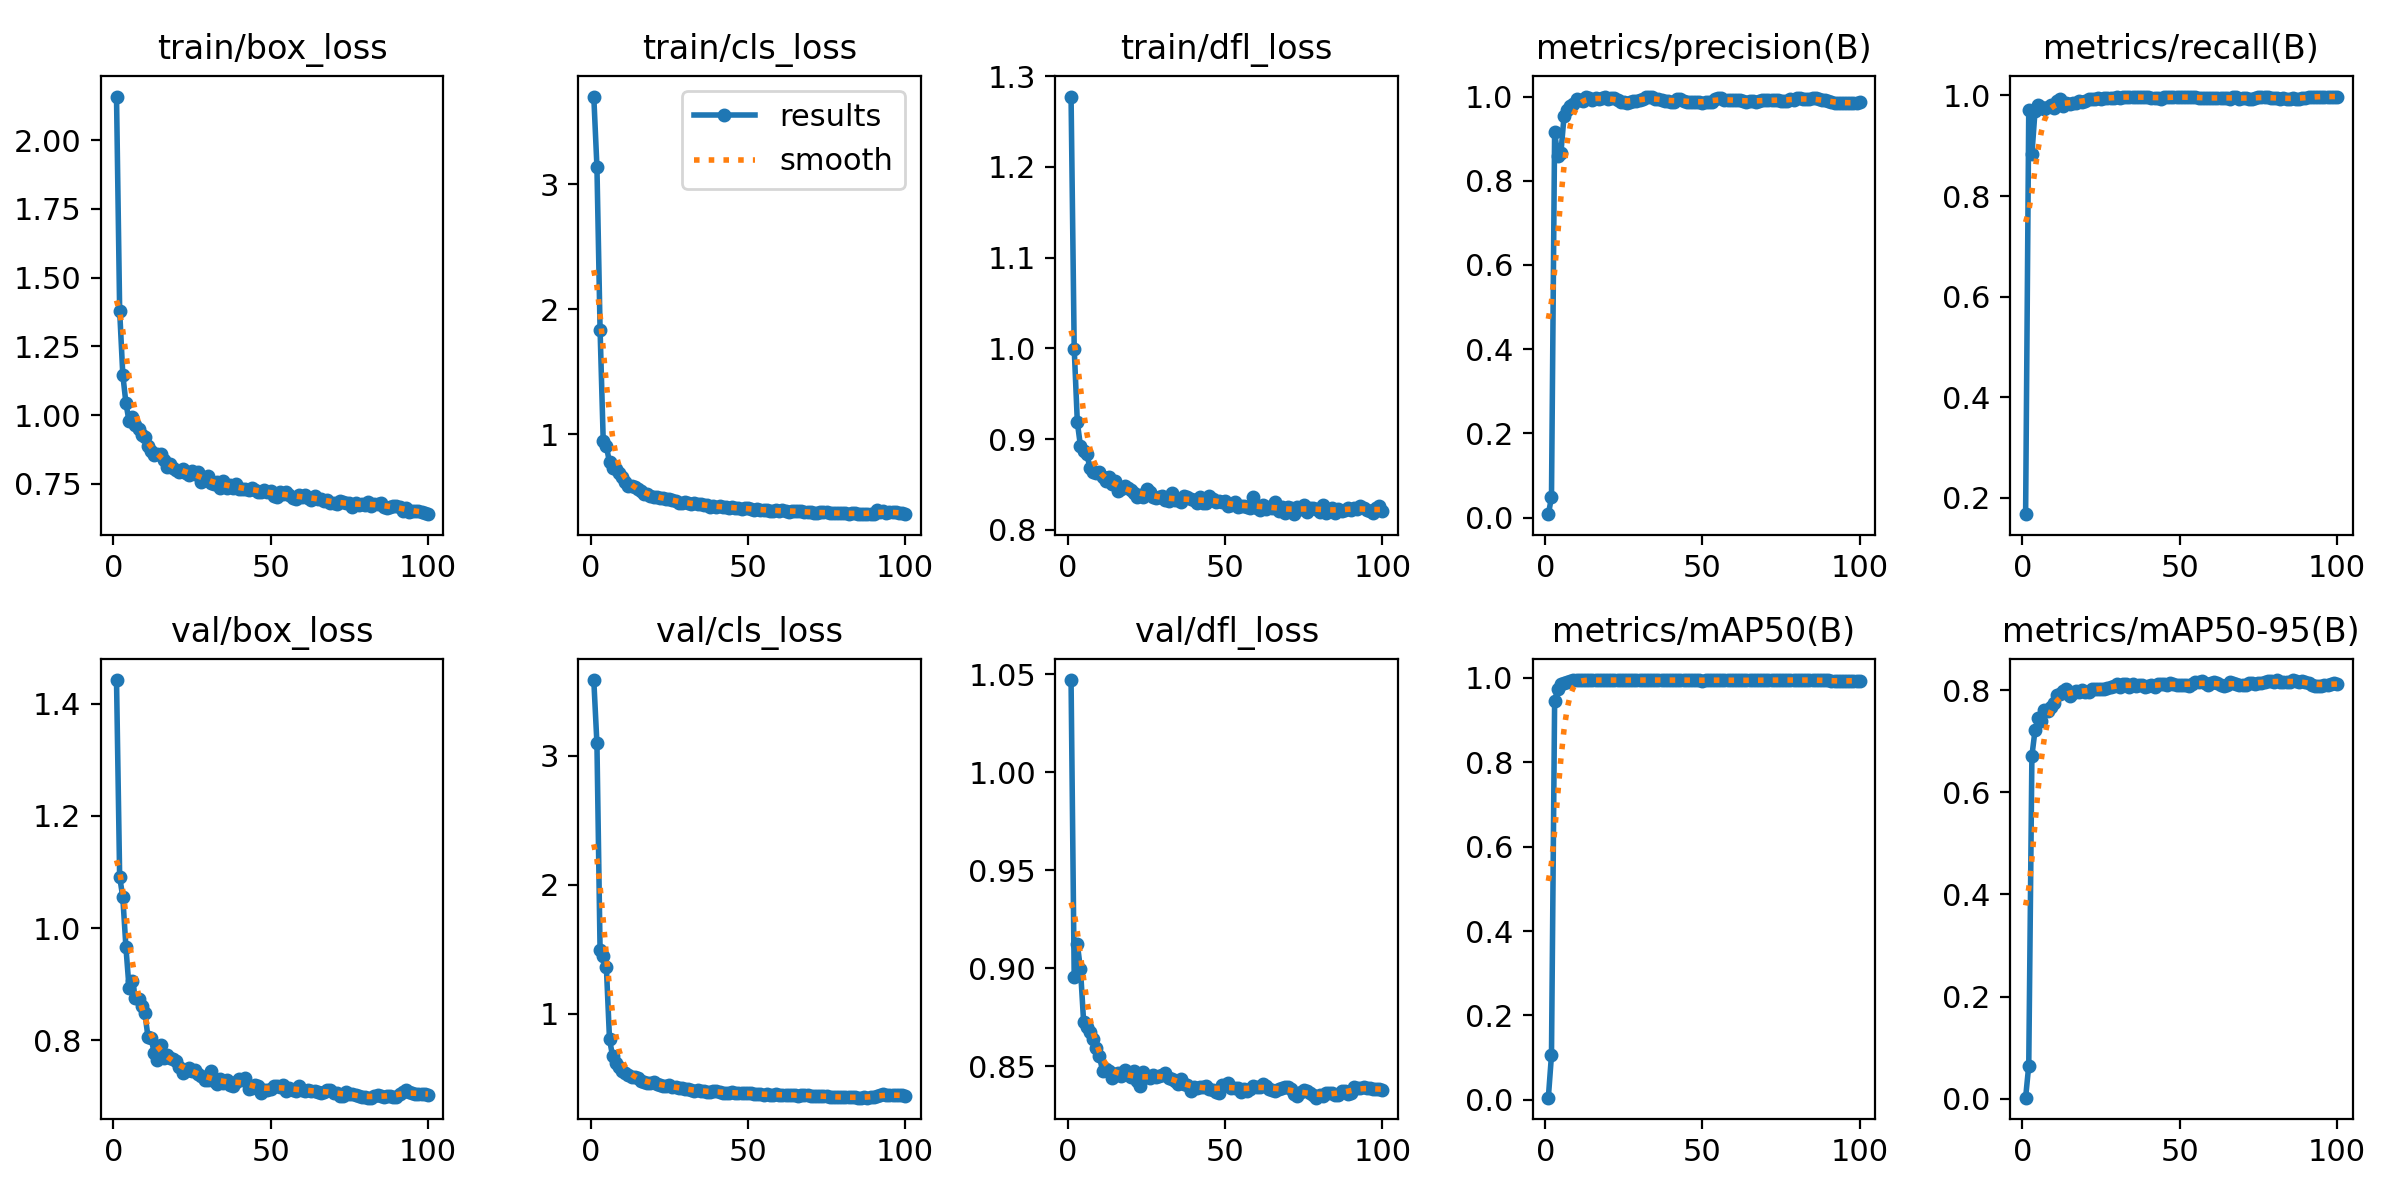

Data behind this chart, as committed beside it:
epoch, time, train/box_loss, train/cls_loss, train/dfl_loss, metrics/precision(B), metrics/recall(B), metrics/mAP50(B), metrics/mAP50-95(B), val/box_loss, val/cls_loss, val/dfl_loss, lr/pg0, lr/pg1, lr/pg2, lr/pg3, lr/pg4, lr/pg5, lr/pg6, lr/pg7
1, 113.4, 2.159, 3.703, 1.278, 0.00828, 0.1678, 0.00485, 0.00208, 1.442, 3.587, 1.047, 0.00174, 0.00058, 0.00174, 0.00058, 0.00174, 0.00058, 0.00174, 0.00058
2, 196.8, 1.38, 3.141, 0.9998, 0.04794, 0.9718, 0.1055, 0.06505, 1.091, 3.096, 0.8953, 0.003505, 0.001168, 0.003505, 0.001168, 0.003505, 0.001168, 0.003505, 0.001168
3, 265.8, 1.147, 1.837, 0.9183, 0.9159, 0.8834, 0.9449, 0.6713, 1.055, 1.493, 0.9124, 0.005234, 0.001745, 0.005234, 0.001745, 0.005234, 0.001745, 0.005234, 0.001745
4, 335.5, 1.043, 0.9458, 0.8921, 0.8587, 0.9696, 0.9748, 0.7217, 0.9656, 1.447, 0.8995, 0.005822, 0.001941, 0.005822, 0.001941, 0.005822, 0.001941, 0.005822, 0.001941
5, 404.8, 0.9771, 0.9017, 0.887, 0.8667, 0.9809, 0.9847, 0.746, 0.8927, 1.363, 0.8726, 0.005762, 0.001921, 0.005762, 0.001921, 0.005762, 0.001921, 0.005762, 0.001921
6, 473.8, 0.992, 0.7725, 0.8836, 0.9535, 0.9764, 0.988, 0.74, 0.9056, 0.8023, 0.87, 0.005703, 0.001901, 0.005703, 0.001901, 0.005703, 0.001901, 0.005703, 0.001901
7, 539.7, 0.9638, 0.727, 0.8684, 0.9676, 0.9738, 0.9901, 0.7605, 0.8763, 0.669, 0.8677, 0.005644, 0.001881, 0.005644, 0.001881, 0.005644, 0.001881, 0.005644, 0.001881
8, 609.4, 0.949, 0.7211, 0.8638, 0.9784, 0.9775, 0.9927, 0.7597, 0.873, 0.6196, 0.8641, 0.005584, 0.001861, 0.005584, 0.001861, 0.005584, 0.001861, 0.005584, 0.001861
9, 681.5, 0.9281, 0.6871, 0.8624, 0.9834, 0.9809, 0.9939, 0.7665, 0.8611, 0.5853, 0.8593, 0.005525, 0.001842, 0.005525, 0.001842, 0.005525, 0.001842, 0.005525, 0.001842
10, 752.5, 0.922, 0.6525, 0.8635, 0.9943, 0.9758, 0.9946, 0.7744, 0.8492, 0.56, 0.8552, 0.005465, 0.001822, 0.005465, 0.001822, 0.005465, 0.001822, 0.005465, 0.001822
11, 817.8, 0.8868, 0.6189, 0.858, 0.991, 0.9892, 0.9949, 0.7907, 0.8067, 0.5402, 0.8479, 0.005406, 0.001802, 0.005406, 0.001802, 0.005406, 0.001802, 0.005406, 0.001802
12, 886.8, 0.8703, 0.5852, 0.8536, 0.9906, 0.9921, 0.9949, 0.7932, 0.804, 0.5291, 0.8487, 0.005347, 0.001782, 0.005347, 0.001782, 0.005347, 0.001782, 0.005347, 0.001782
13, 955.5, 0.8558, 0.5814, 0.8578, 1, 0.9795, 0.9949, 0.7986, 0.7777, 0.5101, 0.8478, 0.005287, 0.001762, 0.005287, 0.001762, 0.005287, 0.001762, 0.005287, 0.001762
14, 1024, 0.8593, 0.573, 0.8507, 0.9973, 0.9842, 0.9949, 0.8016, 0.7644, 0.5081, 0.8439, 0.005228, 0.001743, 0.005228, 0.001743, 0.005228, 0.001743, 0.005228, 0.001743
15, 1090, 0.8581, 0.5617, 0.8533, 0.992, 0.9839, 0.9948, 0.7878, 0.7911, 0.5027, 0.8461, 0.005168, 0.001723, 0.005168, 0.001723, 0.005168, 0.001723, 0.005168, 0.001723
16, 1159, 0.8355, 0.5406, 0.8423, 0.996, 0.9854, 0.9949, 0.7947, 0.7687, 0.4822, 0.8467, 0.005109, 0.001703, 0.005109, 0.001703, 0.005109, 0.001703, 0.005109, 0.001703
17, 1228, 0.8115, 0.5179, 0.845, 0.9943, 0.9852, 0.9948, 0.7978, 0.7736, 0.4736, 0.8453, 0.00505, 0.001683, 0.00505, 0.001683, 0.00505, 0.001683, 0.00505, 0.001683
18, 1297, 0.8218, 0.5157, 0.8479, 0.997, 0.9887, 0.9949, 0.7969, 0.7679, 0.4669, 0.8484, 0.00499, 0.001663, 0.00499, 0.001663, 0.00499, 0.001663, 0.00499, 0.001663
19, 1363, 0.8084, 0.5065, 0.8461, 0.9993, 0.9876, 0.9949, 0.8006, 0.7665, 0.4626, 0.8457, 0.004931, 0.001644, 0.004931, 0.001644, 0.004931, 0.001644, 0.004931, 0.001644
20, 1432, 0.799, 0.499, 0.8442, 0.9934, 0.9899, 0.9949, 0.7973, 0.7632, 0.4678, 0.8447, 0.004871, 0.001624, 0.004871, 0.001624, 0.004871, 0.001624, 0.004871, 0.001624
21, 1501, 0.7934, 0.4955, 0.8406, 0.9966, 0.9922, 0.995, 0.7964, 0.7524, 0.4582, 0.8474, 0.004812, 0.001604, 0.004812, 0.001604, 0.004812, 0.001604, 0.004812, 0.001604
22, 1570, 0.8037, 0.4905, 0.8367, 0.9955, 0.9935, 0.995, 0.8031, 0.7415, 0.4461, 0.8426, 0.004753, 0.001584, 0.004753, 0.001584, 0.004753, 0.001584, 0.004753, 0.001584
23, 1635, 0.7909, 0.4844, 0.8386, 0.9921, 0.9919, 0.9949, 0.802, 0.7462, 0.4427, 0.8402, 0.004693, 0.001564, 0.004693, 0.001564, 0.004693, 0.001564, 0.004693, 0.001564
24, 1704, 0.7827, 0.4827, 0.8367, 0.988, 0.9944, 0.9948, 0.8016, 0.7518, 0.4421, 0.8473, 0.004634, 0.001545, 0.004634, 0.001545, 0.004634, 0.001545, 0.004634, 0.001545
25, 1772, 0.7979, 0.4817, 0.8449, 0.9869, 0.9932, 0.9946, 0.8028, 0.745, 0.4452, 0.8446, 0.004574, 0.001525, 0.004574, 0.001525, 0.004574, 0.001525, 0.004574, 0.001525
26, 1841, 0.7851, 0.4739, 0.8414, 0.9855, 0.9952, 0.9945, 0.8014, 0.748, 0.4336, 0.8443, 0.004515, 0.001505, 0.004515, 0.001505, 0.004515, 0.001505, 0.004515, 0.001505
27, 1907, 0.7916, 0.4606, 0.8366, 0.9871, 0.9944, 0.9948, 0.8037, 0.7409, 0.4286, 0.8456, 0.004456, 0.001485, 0.004456, 0.001485, 0.004456, 0.001485, 0.004456, 0.001485
28, 1975, 0.7564, 0.4514, 0.8347, 0.9888, 0.9942, 0.9948, 0.8061, 0.7363, 0.4241, 0.8447, 0.004396, 0.001465, 0.004396, 0.001465, 0.004396, 0.001465, 0.004396, 0.001465
29, 2044, 0.7637, 0.4501, 0.8357, 0.9906, 0.9955, 0.9949, 0.8089, 0.7303, 0.4208, 0.8451, 0.004337, 0.001446, 0.004337, 0.001446, 0.004337, 0.001446, 0.004337, 0.001446
30, 2113, 0.7781, 0.4551, 0.8369, 0.991, 0.9978, 0.995, 0.8111, 0.7291, 0.4162, 0.8457, 0.004277, 0.001426, 0.004277, 0.001426, 0.004277, 0.001426, 0.004277, 0.001426
31, 2178, 0.7522, 0.4477, 0.8324, 0.9933, 0.9955, 0.995, 0.8065, 0.7455, 0.4159, 0.8465, 0.004218, 0.001406, 0.004218, 0.001406, 0.004218, 0.001406, 0.004218, 0.001406
32, 2246, 0.749, 0.4398, 0.8315, 0.9978, 0.9974, 0.995, 0.8129, 0.7286, 0.4066, 0.844, 0.004159, 0.001386, 0.004159, 0.001386, 0.004159, 0.001386, 0.004159, 0.001386
33, 2315, 0.7575, 0.4447, 0.8406, 0.9988, 0.9978, 0.995, 0.8122, 0.7227, 0.4051, 0.8435, 0.004099, 0.001366, 0.004099, 0.001366, 0.004099, 0.001366, 0.004099, 0.001366
34, 2384, 0.7355, 0.4354, 0.8328, 0.9989, 0.9966, 0.995, 0.8063, 0.7317, 0.4103, 0.8426, 0.00404, 0.001347, 0.00404, 0.001347, 0.00404, 0.001347, 0.00404, 0.001347
35, 2449, 0.759, 0.4361, 0.8326, 0.994, 0.9978, 0.995, 0.812, 0.724, 0.3974, 0.8409, 0.00398, 0.001327, 0.00398, 0.001327, 0.00398, 0.001327, 0.00398, 0.001327
36, 2519, 0.7358, 0.43, 0.8306, 0.9944, 0.9964, 0.9949, 0.8077, 0.7287, 0.3993, 0.8435, 0.003921, 0.001307, 0.003921, 0.001307, 0.003921, 0.001307, 0.003921, 0.001307
37, 2587, 0.7453, 0.4309, 0.8368, 0.9928, 0.9966, 0.9949, 0.8094, 0.7212, 0.3952, 0.8409, 0.003862, 0.001287, 0.003862, 0.001287, 0.003862, 0.001287, 0.003862, 0.001287
38, 2656, 0.7366, 0.4185, 0.8365, 0.9889, 0.9966, 0.9949, 0.8096, 0.7184, 0.3956, 0.8406, 0.003802, 0.001267, 0.003802, 0.001267, 0.003802, 0.001267, 0.003802, 0.001267
39, 2721, 0.7509, 0.4256, 0.8339, 0.9899, 0.9964, 0.9949, 0.8069, 0.7265, 0.3975, 0.8376, 0.003743, 0.001248, 0.003743, 0.001248, 0.003743, 0.001248, 0.003743, 0.001248
40, 2790, 0.7322, 0.4186, 0.8323, 0.9864, 0.9978, 0.9947, 0.8076, 0.732, 0.4004, 0.8396, 0.003683, 0.001228, 0.003683, 0.001228, 0.003683, 0.001228, 0.003683, 0.001228
41, 2858, 0.7313, 0.4198, 0.8291, 0.9877, 0.9958, 0.9948, 0.81, 0.7298, 0.3962, 0.839, 0.003624, 0.001208, 0.003624, 0.001208, 0.003624, 0.001208, 0.003624, 0.001208
42, 2926, 0.73, 0.4116, 0.8363, 0.994, 0.9944, 0.9949, 0.8062, 0.7331, 0.3874, 0.8396, 0.003565, 0.001188, 0.003565, 0.001188, 0.003565, 0.001188, 0.003565, 0.001188
43, 2992, 0.7284, 0.4152, 0.8292, 0.9947, 0.9944, 0.9949, 0.8114, 0.7139, 0.3875, 0.8396, 0.003505, 0.001168, 0.003505, 0.001168, 0.003505, 0.001168, 0.003505, 0.001168
44, 3061, 0.7359, 0.4093, 0.8298, 0.9903, 0.9932, 0.9949, 0.8127, 0.716, 0.3864, 0.8401, 0.003446, 0.001149, 0.003446, 0.001149, 0.003446, 0.001149, 0.003446, 0.001149
45, 3129, 0.7278, 0.4184, 0.8373, 0.9874, 0.9966, 0.9948, 0.8111, 0.7216, 0.3909, 0.8386, 0.003386, 0.001129, 0.003386, 0.001129, 0.003386, 0.001129, 0.003386, 0.001129
46, 3199, 0.7214, 0.4071, 0.8345, 0.9859, 0.9966, 0.9947, 0.8104, 0.719, 0.3886, 0.8378, 0.003327, 0.001109, 0.003327, 0.001109, 0.003327, 0.001109, 0.003327, 0.001109
47, 3264, 0.7197, 0.4078, 0.8304, 0.9865, 0.9966, 0.9947, 0.8132, 0.7063, 0.383, 0.837, 0.003268, 0.001089, 0.003268, 0.001089, 0.003268, 0.001089, 0.003268, 0.001089
48, 3333, 0.7292, 0.4023, 0.8323, 0.9866, 0.9972, 0.9948, 0.8121, 0.7115, 0.3821, 0.8362, 0.003208, 0.001069, 0.003208, 0.001069, 0.003208, 0.001069, 0.003208, 0.001069
49, 3402, 0.7206, 0.4036, 0.8308, 0.9868, 0.9966, 0.9947, 0.8107, 0.7119, 0.3824, 0.8403, 0.003149, 0.00105, 0.003149, 0.00105, 0.003149, 0.00105, 0.003149, 0.00105
50, 3470, 0.7245, 0.4104, 0.8319, 0.9855, 0.9966, 0.9939, 0.8108, 0.714, 0.3894, 0.8406, 0.003089, 0.00103, 0.003089, 0.00103, 0.003089, 0.00103, 0.003089, 0.00103
51, 3535, 0.7065, 0.3962, 0.826, 0.9872, 0.9966, 0.9941, 0.811, 0.7188, 0.3844, 0.8415, 0.00303, 0.00101, 0.00303, 0.00101, 0.00303, 0.00101, 0.00303, 0.00101
52, 3604, 0.7017, 0.3907, 0.8269, 0.9877, 0.9975, 0.9947, 0.8109, 0.7189, 0.3784, 0.8392, 0.002971, 0.0009902, 0.002971, 0.0009902, 0.002971, 0.0009902, 0.002971, 0.0009902
53, 3673, 0.7205, 0.3993, 0.8305, 0.9878, 0.9966, 0.9948, 0.8079, 0.7179, 0.3801, 0.839, 0.002911, 0.0009704, 0.002911, 0.0009704, 0.002911, 0.0009704, 0.002911, 0.0009704
54, 3741, 0.7141, 0.3949, 0.8247, 0.9952, 0.9966, 0.9949, 0.8112, 0.7208, 0.3749, 0.8391, 0.002852, 0.0009506, 0.002852, 0.0009506, 0.002852, 0.0009506, 0.002852, 0.0009506
55, 3806, 0.7203, 0.3941, 0.8267, 0.9955, 0.9959, 0.995, 0.815, 0.7094, 0.3711, 0.8367, 0.002792, 0.0009308, 0.002792, 0.0009308, 0.002792, 0.0009308, 0.002792, 0.0009308
56, 3875, 0.7104, 0.394, 0.8262, 0.9955, 0.9955, 0.995, 0.815, 0.7152, 0.3762, 0.8386, 0.002733, 0.000911, 0.002733, 0.000911, 0.002733, 0.000911, 0.002733, 0.000911
57, 3944, 0.6986, 0.3865, 0.8252, 0.9921, 0.9947, 0.9948, 0.8171, 0.7116, 0.3723, 0.8376, 0.002674, 0.0008912, 0.002674, 0.0008912, 0.002674, 0.0008912, 0.002674, 0.0008912
58, 4012, 0.6952, 0.383, 0.8238, 0.9921, 0.9952, 0.9946, 0.8137, 0.7099, 0.374, 0.8383, 0.002614, 0.0008714, 0.002614, 0.0008714, 0.002614, 0.0008714, 0.002614, 0.0008714
59, 4079, 0.7111, 0.3888, 0.8357, 0.991, 0.9947, 0.9943, 0.8105, 0.718, 0.3761, 0.8401, 0.002555, 0.0008516, 0.002555, 0.0008516, 0.002555, 0.0008516, 0.002555, 0.0008516
60, 4147, 0.7021, 0.3843, 0.8239, 0.9909, 0.9944, 0.9945, 0.8132, 0.7112, 0.3692, 0.8397, 0.002495, 0.0008318, 0.002495, 0.0008318, 0.002495, 0.0008318, 0.002495, 0.0008318
... 40 more rows
